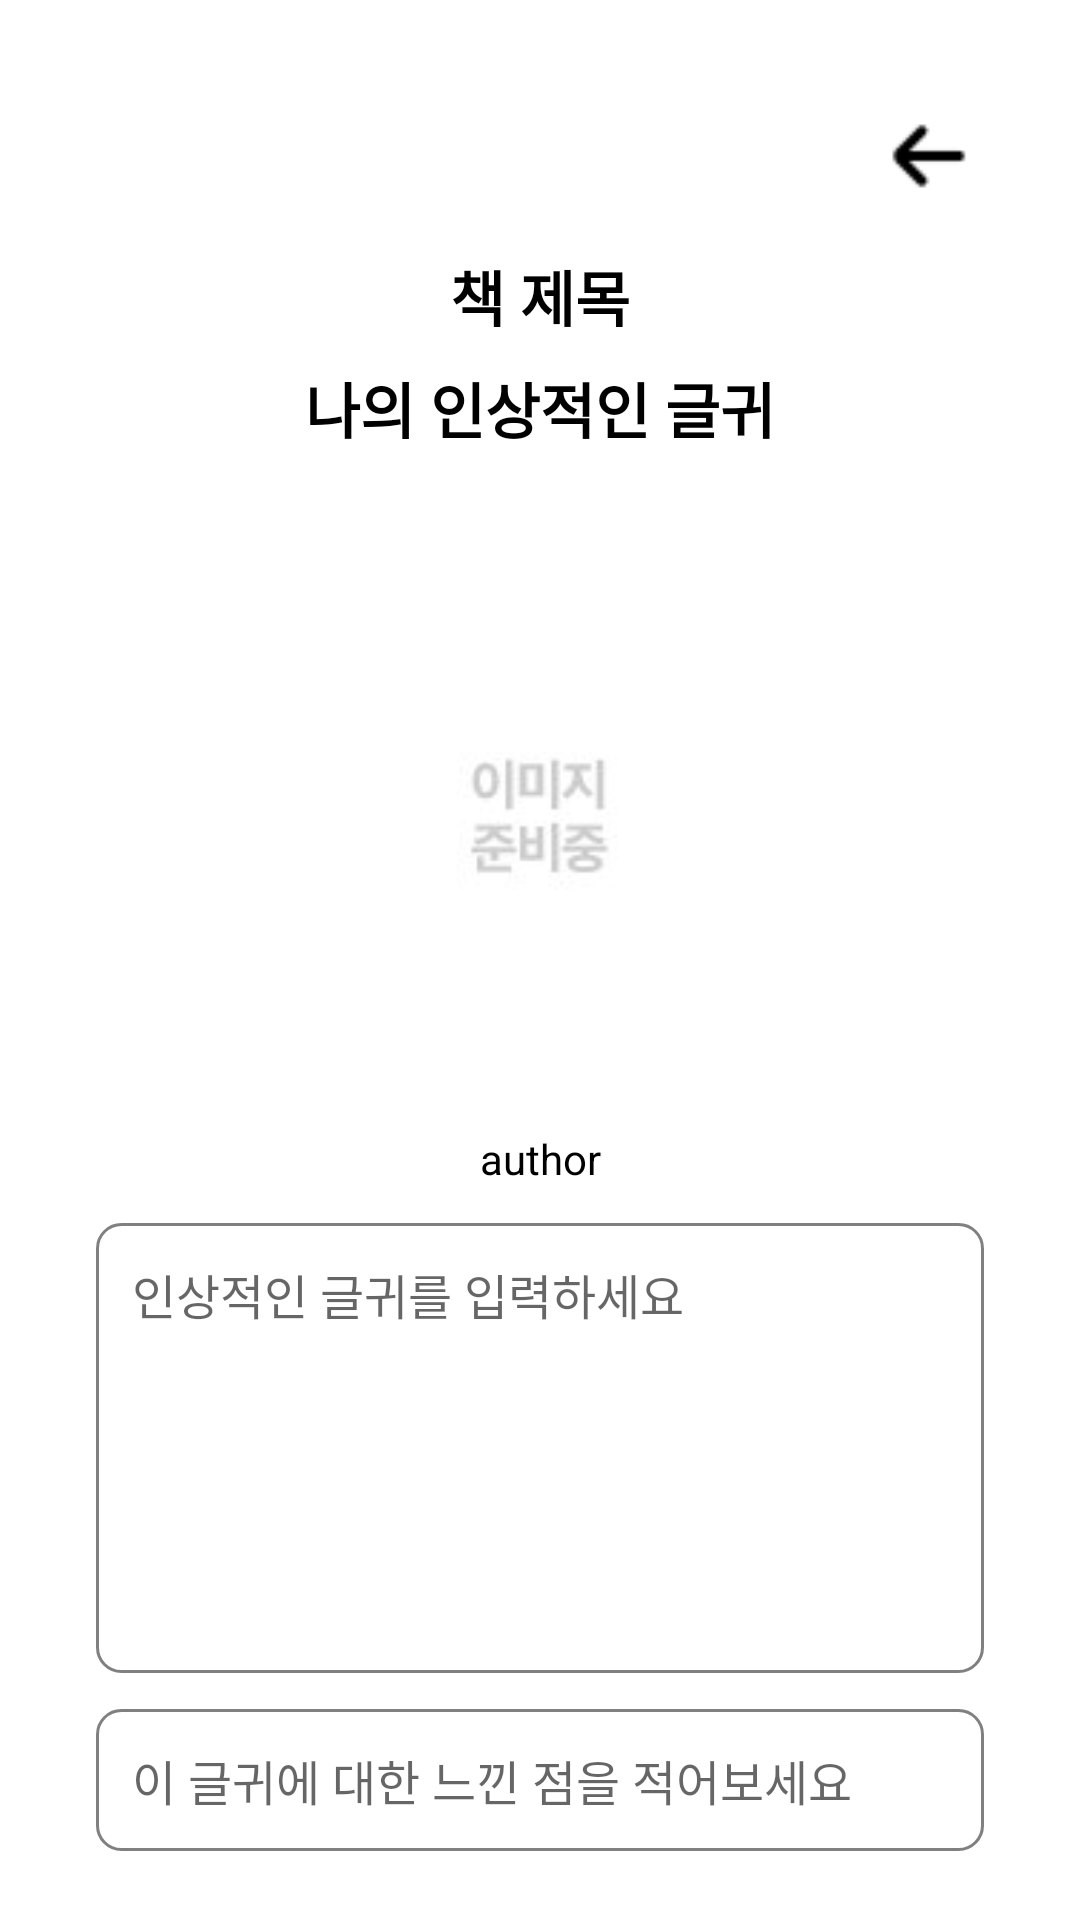

Reconstruct the res/layout file that produces this screen, plus the resources it refers to.
<!-- AndroidManifest.xml: application theme Theme.UserInterface -->
<!-- res/layout/activity_my_phrase_modify.xml -->
<?xml version="1.0" encoding="utf-8"?>
<ScrollView
    xmlns:android="http://schemas.android.com/apk/res/android"
    android:layout_width="match_parent"
    android:layout_height="match_parent"
    android:padding="16dp"
    android:background="#ffffff">

    <LinearLayout
        android:layout_width="match_parent"
        android:layout_height="wrap_content"
        android:orientation="vertical"
        android:padding="16dp"
        android:background="@drawable/rounded_background">
        <ImageView
            android:layout_width="40dp"
            android:layout_height="40dp"
            android:src="@drawable/a"
            android:contentDescription="뒤로가기 버튼"
            android:layout_gravity="end"
            android:layout_marginBottom="12dp"
            android:id="@+id/phraseModifyBackButton"/>
        
        <TextView
            android:layout_width="match_parent"
            android:layout_height="wrap_content"
            android:text="책 제목"
            android:id="@+id/phraseModifyTitle"
            android:gravity="center"
            android:textSize="20dp"
            android:textColor="#000000"
            android:textStyle="bold"/>
        <TextView
            android:id="@+id/quoteTitle"
            android:layout_width="wrap_content"
            android:layout_height="wrap_content"
            android:text="나의 인상적인 글귀"
            android:textSize="20sp"
            android:textStyle="bold"
            android:textColor="@color/black"
            android:layout_gravity="center"
            android:paddingBottom="8dp"
            android:layout_margin="8dp"/>
        <ImageView
            android:layout_width="148dp"
            android:layout_height="210dp"
            android:id="@+id/phraseModifyImage"
            android:src="@drawable/imagewait"
            android:layout_gravity="center"/>
        <TextView
            android:layout_width="match_parent"
            android:layout_height="wrap_content"
            android:text="author"
            android:gravity="center"
            android:id="@+id/phraseModifyAuthor"
            android:textColor="@color/black"/>
        

        
        <TextView
            android:id="@+id/quoteModifyInput"
            android:layout_width="match_parent"
            android:layout_height="150dp"
            android:layout_marginTop="12dp"
            android:background="@drawable/edittext_rounded"
            android:gravity="top"
            android:hint="인상적인 글귀를 입력하세요"
            android:padding="12dp"
            android:textColor="@color/black"
            android:textSize="16sp" />

        <TextView
            android:id="@+id/memoModifyInput"
            android:layout_width="match_parent"
            android:layout_height="wrap_content"
            android:hint="이 글귀에 대한 느낀 점을 적어보세요"
            android:padding="12dp"
            android:gravity="top"
            android:background="@drawable/edittext_rounded"
            android:textColor="@color/black"
            android:textSize="16sp"
            android:layout_marginTop="12dp" />


    </LinearLayout>
</ScrollView>
<!-- resources referenced by this layout -->
<resources>
  <color name="black">#FF000000</color>
  <!-- drawable a: png bitmap (drawable, 295 bytes) -->
  <!-- drawable edittext_rounded (drawable) -->
  <?xml version="1.0" encoding="utf-8"?>
  <shape xmlns:android="http://schemas.android.com/apk/res/android">
      <solid android:color="@color/white" />
      <corners android:radius="8dp" />
      <stroke android:width="1dp" android:color="#808080" />
  </shape>
  <!-- drawable imagewait: jpg bitmap (drawable, 2163 bytes) -->
  <!-- drawable rounded_background (drawable) -->
  <?xml version="1.0" encoding="utf-8"?>
  <shape xmlns:android="http://schemas.android.com/apk/res/android">
      <solid android:color="@color/white" />
      <corners android:radius="12dp" />
      <shadow android:color="#ababab" />
  </shape>
  <style name="Theme.UserInterface" parent="Base.Theme.UserInterface" />
  <color name="white">#FFFFFFFF</color>
  <style name="Base.Theme.UserInterface" parent="Theme.AppCompat.DayNight.NoActionBar">
          
          
      </style>
</resources>
